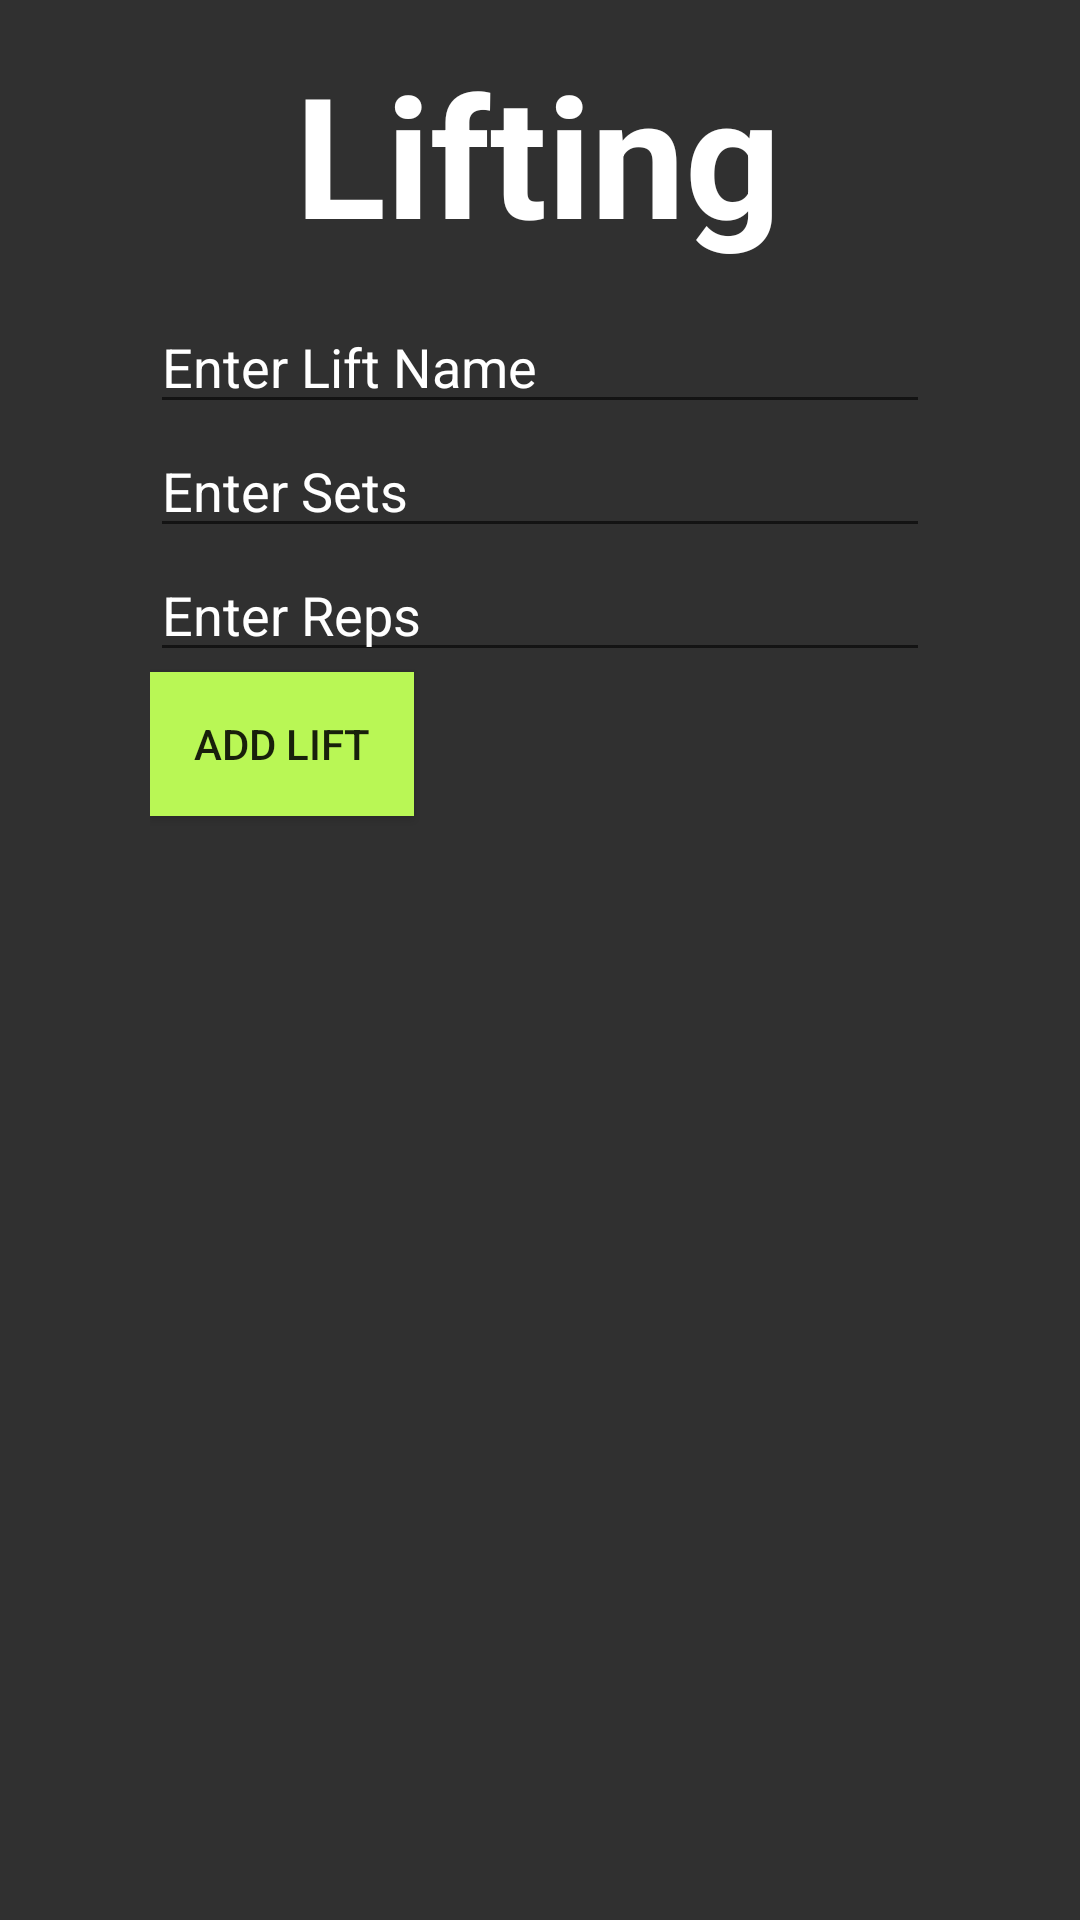

Produce the Android XML layout that renders to this screen, including the resource entries it uses.
<!-- AndroidManifest.xml: application theme Theme.LiftLogr -->
<!-- res/layout/activity_lifting.xml -->
<?xml version="1.0" encoding="utf-8"?>
<androidx.constraintlayout.widget.ConstraintLayout xmlns:android="http://schemas.android.com/apk/res/android"
    xmlns:app="http://schemas.android.com/apk/res-auto"
    xmlns:tools="http://schemas.android.com/tools"
    android:layout_width="match_parent"
    android:layout_height="match_parent"
    android:background="@color/backgroundcolor"
    tools:context=".Lifting">
    <ImageButton
        android:id="@+id/backButtonLifting"
        android:layout_width="wrap_content"
        android:layout_height="wrap_content"
        android:layout_marginStart="16dp"
        android:layout_marginTop="16dp"
        android:layout_marginEnd="102dp"
        android:layout_marginBottom="685dp"
        android:rotation="90"
        app:layout_constraintBottom_toBottomOf="parent"
        app:layout_constraintStart_toStartOf="parent"
        app:layout_constraintTop_toTopOf="parent"
        app:srcCompat="@android:drawable/arrow_down_float" />

    <TextView
        android:id="@+id/textViewTitle"
        android:layout_width="wrap_content"
        android:layout_height="wrap_content"
        android:text="Lifting"
        android:textStyle="bold"
        android:textAppearance="@style/TextAppearance.AppCompat.Display3"
        android:textColor="@color/white"
        app:layout_constraintBottom_toBottomOf="parent"
        app:layout_constraintEnd_toEndOf="parent"
        app:layout_constraintHorizontal_bias="0.497"
        app:layout_constraintStart_toStartOf="parent"
        app:layout_constraintTop_toTopOf="parent"
        app:layout_constraintVertical_bias="0.024" />

    <LinearLayout
        android:id="@+id/linearLayout"
        android:layout_width="match_parent"
        android:layout_height="match_parent"
        android:orientation="vertical"
        android:paddingTop="100dp"
        android:paddingStart="50dp"
        android:paddingEnd="50dp"
        android:textColor="@color/white">

        <EditText
            android:id="@+id/editTextLiftName"
            android:layout_width="match_parent"
            android:layout_height="wrap_content"
            android:hint="Enter Lift Name"
            android:textColorHint="@color/white"
            android:inputType="text"
            android:textColor="@color/white"/>

        <EditText
            android:id="@+id/editTextSets"
            android:layout_width="match_parent"
            android:layout_height="wrap_content"
            android:hint="Enter Sets"
            android:textColorHint="@color/white"
            android:inputType="number"
            android:textColor="@color/white"/>

        <EditText
            android:id="@+id/editTextReps"
            android:layout_width="match_parent"
            android:layout_height="wrap_content"
            android:hint="Enter Reps"
            android:textColorHint="@color/white"
            android:inputType="number"
            android:textColor="@color/white"/>

        <Button
            android:id="@+id/buttonAddLift"
            android:layout_width="wrap_content"
            android:layout_height="wrap_content"
            android:background="@color/buttoncolor"
            android:text="Add Lift" />

        <LinearLayout
            android:id="@+id/checkListLayout"
            android:layout_width="match_parent"
            android:layout_height="wrap_content"
            android:layout_marginTop="16dp"
            android:orientation="vertical"
            android:textColor="@color/white"/>
    </LinearLayout>
</androidx.constraintlayout.widget.ConstraintLayout>
<!-- resources referenced by this layout -->
<resources>
  <color name="backgroundcolor">#303030</color>
  <color name="buttoncolor">#b9f755</color>
  <color name="white">#FFFFFFFF</color>
  <style name="Theme.LiftLogr" parent="Base.Theme.LiftLogr" />
  <style name="Base.Theme.LiftLogr" parent="Theme.AppCompat.Light.NoActionBar">
          
          
      </style>
</resources>
